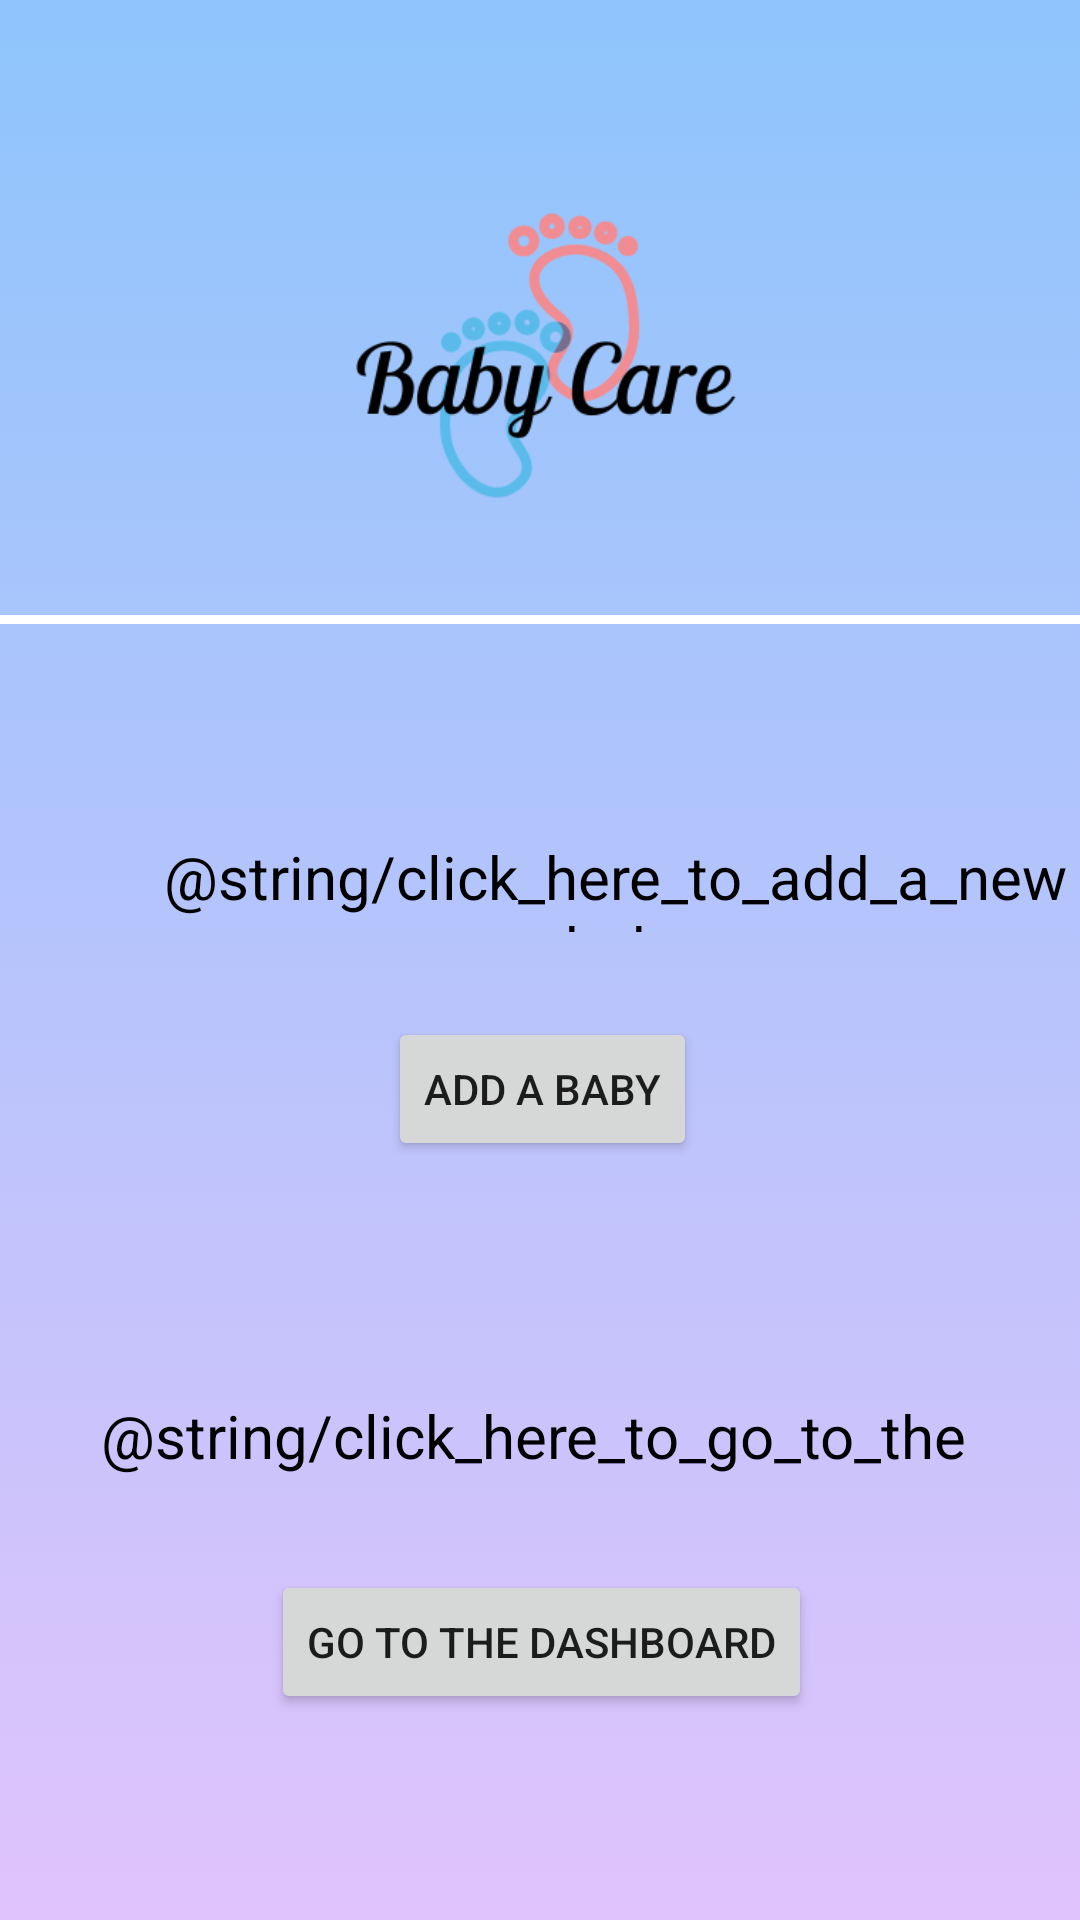

The Android layout XML behind this screen, and the referenced resources:
<!-- AndroidManifest.xml: application theme Theme.BabyCare -->
<!-- res/layout/activity_first_page.xml -->
<?xml version="1.0" encoding="utf-8"?>
<androidx.constraintlayout.widget.ConstraintLayout xmlns:android="http://schemas.android.com/apk/res/android"
    xmlns:app="http://schemas.android.com/apk/res-auto"
    xmlns:tools="http://schemas.android.com/tools"
    android:layout_width="match_parent"
    android:layout_height="match_parent"
    tools:context=".FirstPageActivity"
    android:background="@drawable/gradient_background">

    <TextView
        android:id="@+id/txt_signin"
        android:layout_width="342dp"
        android:layout_height="52dp"
        android:layout_marginStart="34dp"
        android:layout_marginEnd="35dp"
        android:padding="10dp"
        android:text="@string/click_here_to_add_a_new_baby"
        android:textAlignment="center"
        android:textColor="@color/black"
        android:textSize="20sp"
        app:layout_constraintBottom_toBottomOf="parent"
        app:layout_constraintEnd_toEndOf="parent"
        app:layout_constraintHorizontal_bias="0.0"
        app:layout_constraintStart_toStartOf="parent"
        app:layout_constraintTop_toBottomOf="@+id/imageView"
        app:layout_constraintVertical_bias="0.09" />

    <Button
        android:id="@+id/btn_signin"
        android:layout_width="wrap_content"
        android:layout_height="wrap_content"
        android:layout_marginStart="158dp"
        android:layout_marginEnd="159dp"
        android:text="@string/add_a_baby"
        app:layout_constraintBottom_toBottomOf="parent"
        app:layout_constraintEnd_toEndOf="parent"
        app:layout_constraintHorizontal_bias="0.483"
        app:layout_constraintStart_toStartOf="parent"
        app:layout_constraintTop_toBottomOf="@+id/txt_signin"
        app:layout_constraintVertical_bias="0.067" />

    <ImageView
        android:id="@+id/imageView"
        android:layout_width="404dp"
        android:layout_height="237dp"
        android:contentDescription="@string/todo"
        app:layout_constraintBottom_toBottomOf="parent"
        app:layout_constraintEnd_toEndOf="parent"
        app:layout_constraintStart_toStartOf="parent"
        app:layout_constraintTop_toTopOf="parent"
        app:layout_constraintVertical_bias="0.0"
        app:srcCompat="@drawable/logo" />

    <ImageView
        android:id="@+id/imageView3"
        android:layout_width="448dp"
        android:layout_height="3dp"
        android:contentDescription="@string/todo"
        app:layout_constraintBottom_toBottomOf="parent"
        app:layout_constraintEnd_toEndOf="parent"
        app:layout_constraintTop_toTopOf="parent"
        app:layout_constraintVertical_bias="0.322"
        app:srcCompat="@android:drawable/screen_background_light" />

    <TextView
        android:id="@+id/textView3"
        android:layout_width="331dp"
        android:layout_height="50dp"
        android:layout_marginStart="34dp"
        android:layout_marginTop="68dp"
        android:layout_marginEnd="35dp"
        android:padding="10dp"
        android:text="@string/click_here_to_go_to_the_dashboard"
        android:textAlignment="center"
        android:textColor="@color/black"
        android:textSize="20sp"
        app:layout_constraintBottom_toBottomOf="parent"
        app:layout_constraintEnd_toEndOf="parent"
        app:layout_constraintHorizontal_bias="0.545"
        app:layout_constraintStart_toStartOf="parent"
        app:layout_constraintTop_toBottomOf="@+id/btn_signin"
        app:layout_constraintVertical_bias="0.0"
        tools:ignore="TextContrastCheck" />

    <Button
        android:id="@+id/btn_login"
        android:layout_width="wrap_content"
        android:layout_height="wrap_content"
        android:layout_marginStart="158dp"
        android:layout_marginEnd="159dp"
        android:text="Go to the dashboard"
        app:layout_constraintBottom_toBottomOf="parent"
        app:layout_constraintEnd_toEndOf="parent"
        app:layout_constraintHorizontal_bias="0.495"
        app:layout_constraintStart_toStartOf="parent"
        app:layout_constraintTop_toBottomOf="@+id/textView3"
        app:layout_constraintVertical_bias="0.21" />

</androidx.constraintlayout.widget.ConstraintLayout>
<!-- resources referenced by this layout -->
<resources>
  <color name="black">#FF000000</color>
  <!-- drawable gradient_background (drawable) -->
  <?xml version="1.0" encoding="utf-8"?>
  <selector xmlns:android="http://schemas.android.com/apk/res/android">
  
      <item>
          <shape>
              <gradient android:angle="90"
                  android:startColor = "#e0c3fc"
                  android:endColor="#8ec5fc"
                  android:type="linear"/>
          </shape>
      </item>
  
  </selector>
  <!-- drawable logo: png bitmap (drawable, 18531 bytes) -->
  <string name="add_a_baby">Add a baby</string>
  <string name="todo">TODO</string>
  <style name="Theme.BabyCare" parent="Theme.MaterialComponents.DayNight.DarkActionBar">
          
          <item name="colorPrimary">@color/purple_500</item>
          <item name="colorPrimaryVariant">@color/purple_700</item>
          <item name="colorOnPrimary">@color/white</item>
          
          <item name="colorSecondary">@color/teal_200</item>
          <item name="colorSecondaryVariant">@color/teal_700</item>
          <item name="colorOnSecondary">@color/black</item>
          
          <item name="android:statusBarColor" tools:targetApi="l">?attr/colorPrimaryVariant</item>
          
      </style>
  <color name="purple_500">#9960E9</color>
  <color name="purple_700">#182D9E</color>
  <color name="white">#FFFFFFFF</color>
  <color name="teal_200">#FF03DAC5</color>
  <color name="teal_700">#FF018786</color>
</resources>
